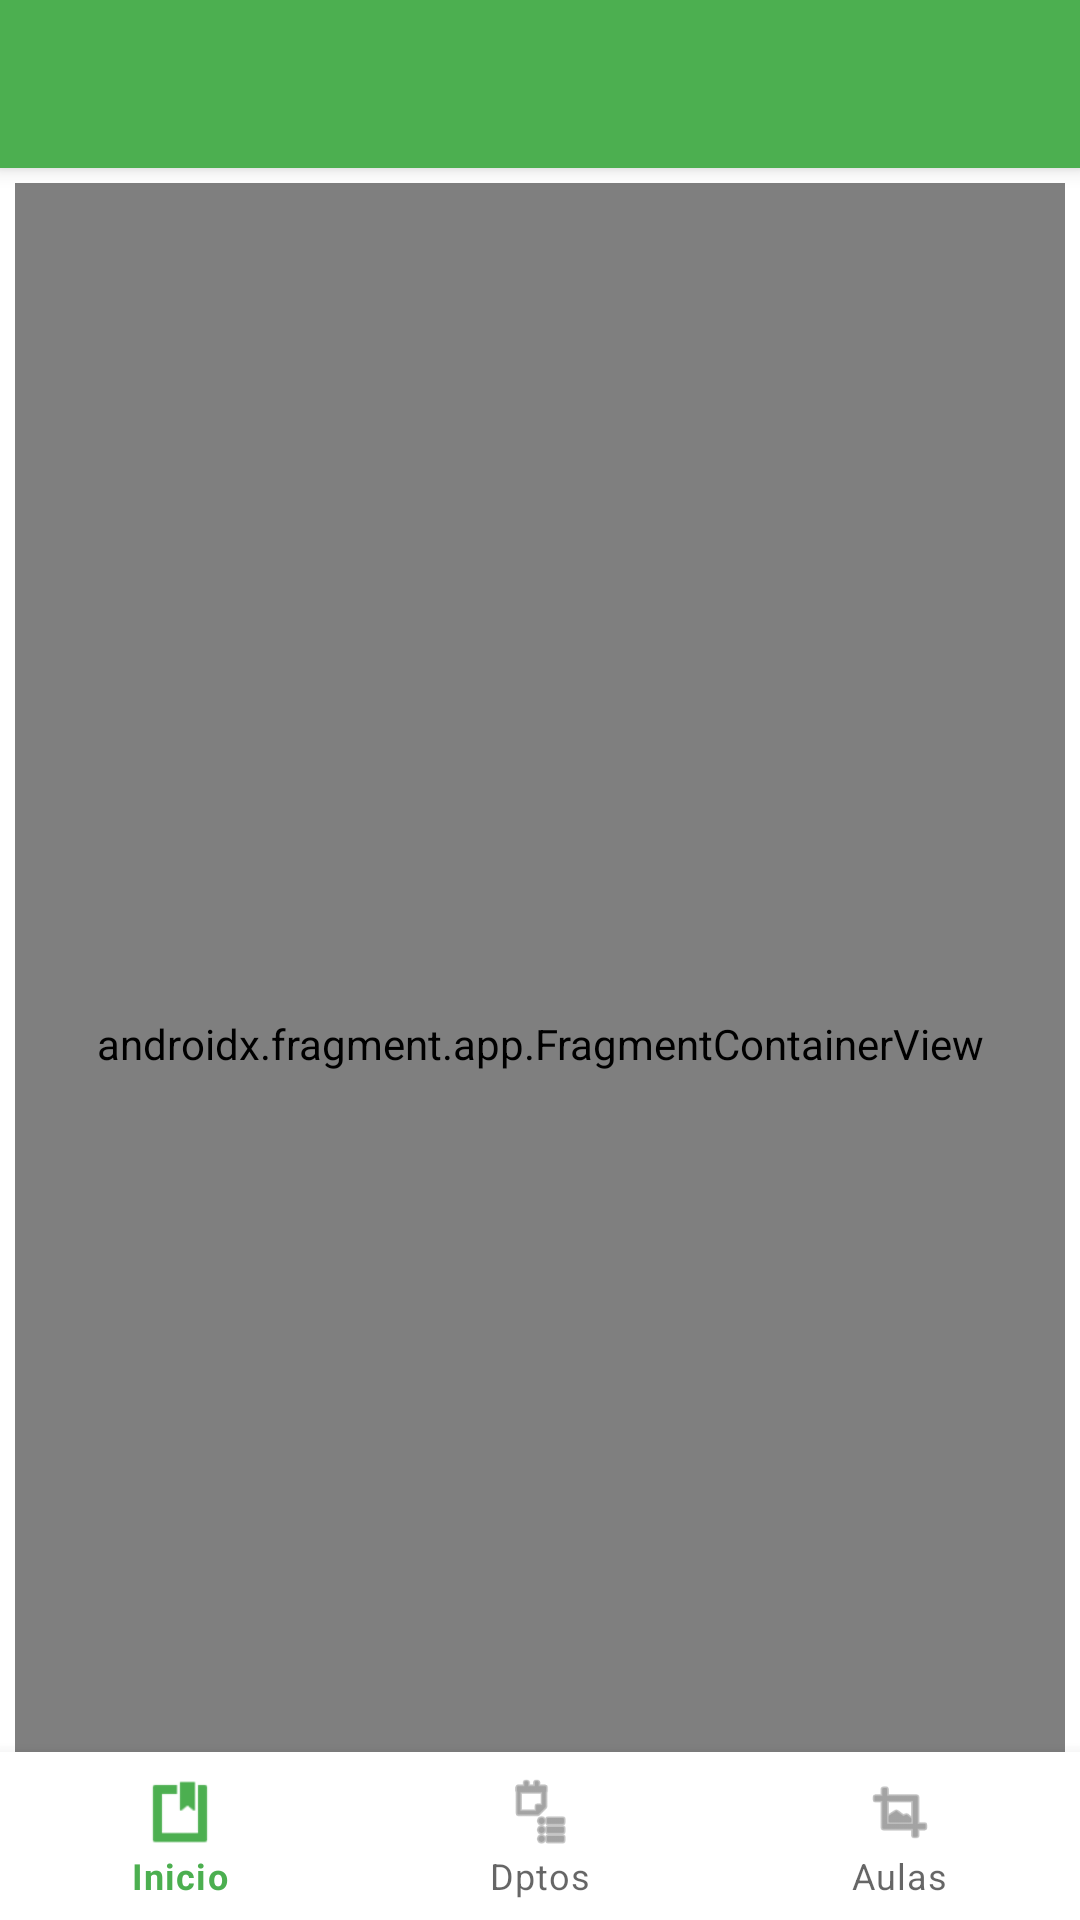

This screen was rendered from an Android layout file. Write that file and the resources it references.
<!-- AndroidManifest.xml: application theme Theme.T08p01 -->
<!-- res/layout/app_bar_main.xml -->
<?xml version="1.0" encoding="utf-8"?>
<androidx.coordinatorlayout.widget.CoordinatorLayout xmlns:android="http://schemas.android.com/apk/res/android"
    xmlns:app="http://schemas.android.com/apk/res-auto"
    xmlns:tools="http://schemas.android.com/tools"
    android:layout_width="match_parent"
    android:layout_height="match_parent"
    tools:context=".vista.MainActivity">

    <com.google.android.material.appbar.AppBarLayout
        android:layout_width="match_parent"
        android:layout_height="wrap_content"
        android:theme="@style/Theme.T08p01.AppBarOverlay">

        <androidx.appcompat.widget.Toolbar
            android:id="@+id/toolbar"
            android:layout_width="match_parent"
            android:layout_height="?attr/actionBarSize"
            android:background="?attr/colorPrimary"
            app:popupTheme="@style/Theme.T08p01.PopupOverlay" />

    </com.google.android.material.appbar.AppBarLayout>

    <include
        android:id="@+id/content_main"
        layout="@layout/content_main" />

    <com.google.android.material.bottomnavigation.BottomNavigationView
        android:id="@+id/bottom_nav"
        android:layout_width="match_parent"
        android:layout_height="wrap_content"
        android:layout_gravity="bottom"
        app:menu="@menu/menu_nav" />

    
    
    
    
    
    
    
    

</androidx.coordinatorlayout.widget.CoordinatorLayout>
<!-- res/layout/content_main.xml (included above) -->
<?xml version="1.0" encoding="utf-8"?>
<androidx.constraintlayout.widget.ConstraintLayout xmlns:android="http://schemas.android.com/apk/res/android"
    xmlns:app="http://schemas.android.com/apk/res-auto"
    xmlns:tools="http://schemas.android.com/tools"
    android:layout_width="match_parent"
    android:layout_height="match_parent"
    android:layout_margin="5dp"
    app:layout_behavior="@string/appbar_scrolling_view_behavior"
    tools:showIn="@layout/app_bar_main">

    <androidx.fragment.app.FragmentContainerView
        android:id="@+id/nav_host_fragment_content_main"
        android:name="androidx.navigation.fragment.NavHostFragment"
        android:layout_width="match_parent"
        android:layout_height="match_parent"
        app:defaultNavHost="true"
        app:layout_constraintLeft_toLeftOf="parent"
        app:layout_constraintRight_toRightOf="parent"
        app:layout_constraintTop_toTopOf="parent"
        app:navGraph="@navigation/main_nav_graph" />

</androidx.constraintlayout.widget.ConstraintLayout>
<!-- resources referenced by this layout -->
<resources>
  <style name="Theme.T08p01.AppBarOverlay" parent="ThemeOverlay.AppCompat.Dark.ActionBar" />
  <style name="Theme.T08p01.PopupOverlay" parent="ThemeOverlay.AppCompat.Light" />
  <style name="Theme.T08p01" parent="Theme.MaterialComponents.DayNight.DarkActionBar">
          
          
          
          
          
          <item name="colorSecondary">@color/teal_200</item>
          <item name="colorSecondaryVariant">@color/teal_700</item>
          <item name="colorOnSecondary">@color/black</item>
          
          <item name="android:statusBarColor" tools:targetApi="l">?attr/colorPrimaryVariant</item>
          
          <item name="colorPrimary">@color/colorPrimary</item>
          <item name="colorPrimaryVariant">@color/colorPrimaryVariant</item>
          <item name="colorOnPrimary">@color/white</item>
      </style>
  <color name="teal_200">#FF03DAC5</color>
  <color name="teal_700">#FF018786</color>
  <color name="black">#FF000000</color>
  <color name="colorPrimary">#4CAF50</color>
  <color name="colorPrimaryVariant">#388E3C</color>
  <color name="white">#FFFFFFFF</color>
</resources>
